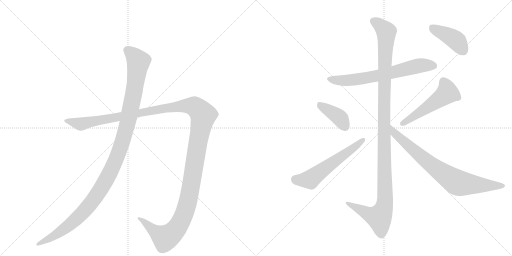
t = 0.00 s
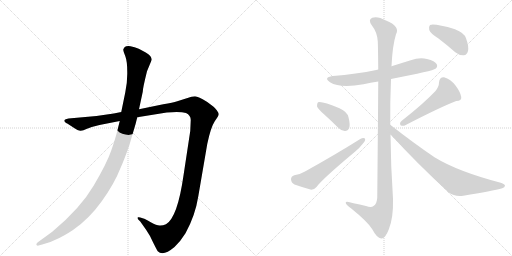
t = 1.81 s
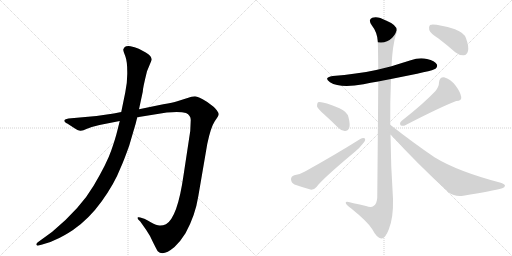
t = 3.62 s
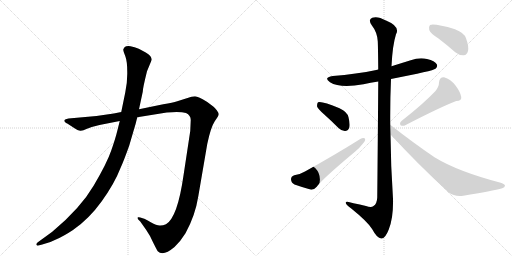
t = 5.42 s
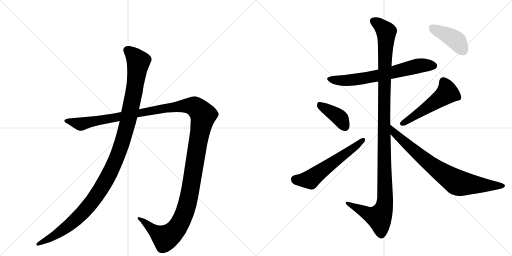
t = 7.23 s
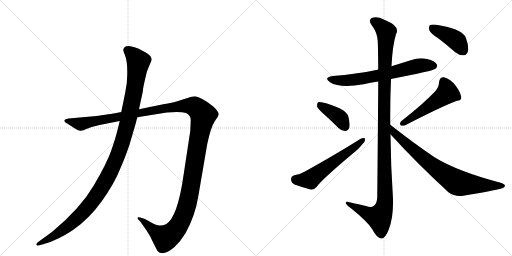
t = 9.04 s

The animated SVG that drew these frames (rendered in a browser with its animation timeline set to each time). Animation: 9 CSS @keyframes rules; one cycle of 9.04 s.

<svg version="1.1" viewBox="0 0 2048 1024" xmlns="http://www.w3.org/2000/svg">
  <g stroke="lightgray" stroke-dasharray="1,1" stroke-width="1" transform="scale(4, 4)">
    <line x1="0" y1="0" x2="256" y2="256"></line>
    <line x1="256" y1="0" x2="0" y2="256"></line>
    <line x1="128" y1="0" x2="128" y2="256"></line>
    <line x1="0" y1="128" x2="256" y2="128"></line>
    <line x1="256" y1="0" x2="512" y2="256"></line>
    <line x1="512" y1="0" x2="256" y2="256"></line>
    <line x1="384" y1="0" x2="384" y2="256"></line>
    <line x1="256" y1="128" x2="512" y2="128"></line>
  </g>
<g transform="scale(1, -1) translate(0, -850)">
   <style type="text/css">
    @keyframes keyframes0 {
      from {
       stroke: black;
       stroke-dashoffset: 1487;
       stroke-width: 128;
       }
       83% {
       animation-timing-function: step-end;
       stroke: black;
       stroke-dashoffset: 0;
       stroke-width: 128;
       }
       to {
       stroke: black;
       stroke-width: 1024;
       }
       }
       #make-me-a-hanzi-animation-0 {
         animation: keyframes0 1.460124s both;
         animation-delay: 0.000000s;
         animation-timing-function: linear;
       }
    @keyframes keyframes1 {
      from {
       stroke: black;
       stroke-dashoffset: 1196;
       stroke-width: 128;
       }
       80% {
       animation-timing-function: step-end;
       stroke: black;
       stroke-dashoffset: 0;
       stroke-width: 128;
       }
       to {
       stroke: black;
       stroke-width: 1024;
       }
       }
       #make-me-a-hanzi-animation-1 {
         animation: keyframes1 1.223307s both;
         animation-delay: 1.460124s;
         animation-timing-function: linear;
       }
    @keyframes keyframes2 {
      from {
       stroke: black;
       stroke-dashoffset: 675;
       stroke-width: 128;
       }
       69% {
       animation-timing-function: step-end;
       stroke: black;
       stroke-dashoffset: 0;
       stroke-width: 128;
       }
       to {
       stroke: black;
       stroke-width: 1024;
       }
       }
       #make-me-a-hanzi-animation-2 {
         animation: keyframes2 0.799316s both;
         animation-delay: 2.683431s;
         animation-timing-function: linear;
       }
    @keyframes keyframes3 {
      from {
       stroke: black;
       stroke-dashoffset: 1209;
       stroke-width: 128;
       }
       80% {
       animation-timing-function: step-end;
       stroke: black;
       stroke-dashoffset: 0;
       stroke-width: 128;
       }
       to {
       stroke: black;
       stroke-width: 1024;
       }
       }
       #make-me-a-hanzi-animation-3 {
         animation: keyframes3 1.233887s both;
         animation-delay: 3.482747s;
         animation-timing-function: linear;
       }
    @keyframes keyframes4 {
      from {
       stroke: black;
       stroke-dashoffset: 396;
       stroke-width: 128;
       }
       56% {
       animation-timing-function: step-end;
       stroke: black;
       stroke-dashoffset: 0;
       stroke-width: 128;
       }
       to {
       stroke: black;
       stroke-width: 1024;
       }
       }
       #make-me-a-hanzi-animation-4 {
         animation: keyframes4 0.572266s both;
         animation-delay: 4.716634s;
         animation-timing-function: linear;
       }
    @keyframes keyframes5 {
      from {
       stroke: black;
       stroke-dashoffset: 584;
       stroke-width: 128;
       }
       66% {
       animation-timing-function: step-end;
       stroke: black;
       stroke-dashoffset: 0;
       stroke-width: 128;
       }
       to {
       stroke: black;
       stroke-width: 1024;
       }
       }
       #make-me-a-hanzi-animation-5 {
         animation: keyframes5 0.725260s both;
         animation-delay: 5.288900s;
         animation-timing-function: linear;
       }
    @keyframes keyframes6 {
      from {
       stroke: black;
       stroke-dashoffset: 519;
       stroke-width: 128;
       }
       63% {
       animation-timing-function: step-end;
       stroke: black;
       stroke-dashoffset: 0;
       stroke-width: 128;
       }
       to {
       stroke: black;
       stroke-width: 1024;
       }
       }
       #make-me-a-hanzi-animation-6 {
         animation: keyframes6 0.672363s both;
         animation-delay: 6.014160s;
         animation-timing-function: linear;
       }
    @keyframes keyframes7 {
      from {
       stroke: black;
       stroke-dashoffset: 788;
       stroke-width: 128;
       }
       72% {
       animation-timing-function: step-end;
       stroke: black;
       stroke-dashoffset: 0;
       stroke-width: 128;
       }
       to {
       stroke: black;
       stroke-width: 1024;
       }
       }
       #make-me-a-hanzi-animation-7 {
         animation: keyframes7 0.891276s both;
         animation-delay: 6.686523s;
         animation-timing-function: linear;
       }
    @keyframes keyframes8 {
      from {
       stroke: black;
       stroke-dashoffset: 419;
       stroke-width: 128;
       }
       58% {
       animation-timing-function: step-end;
       stroke: black;
       stroke-dashoffset: 0;
       stroke-width: 128;
       }
       to {
       stroke: black;
       stroke-width: 1024;
       }
       }
       #make-me-a-hanzi-animation-8 {
         animation: keyframes8 0.590983s both;
         animation-delay: 7.577799s;
         animation-timing-function: linear;
       }
</style>
<path d="M 398 350 L 479 366 L 549 381 L 667 400 Q 721 405 744 398 Q 763 389 763 370 L 761 326 L 734 148 Q 710 -20 664 -47 Q 650 -53 638 -52 Q 627 -52 603 -39 Q 580 -26 577 -25 L 561 -20 Q 556 -18 552 -19 Q 549 -21 553 -28 L 561 -36 L 585 -70 Q 600 -91 613 -121 Q 629 -153 631 -155 Q 652 -177 698 -138 Q 721 -117 742 -83 Q 781 -12 793 64 L 829 274 Q 843 341 859 365 Q 875 388 875 393 Q 875 398 867 409 Q 859 420 853 424 L 829 442 Q 793 464 780 465 Q 768 465 747 457 L 709 445 Q 692 440 653 433 L 556 413 L 485 402 L 455 396 L 386 386 L 274 376 Q 260 374 258 370 Q 256 366 260 362 Q 264 357 269 356 L 292 341 Q 314 326 323 327 Q 332 328 348 335 L 367 342 L 398 350 Z" fill="lightgray"></path> 
<path d="M 479 366 L 469 326 Q 462 297 445 248 Q 428 198 375 108 Q 322 17 209 -77 L 150 -120 Q 143 -126 146 -130 Q 150 -134 154 -132 L 169 -128 Q 198 -122 226 -107 Q 254 -95 292 -70 Q 356 -26 407 45 Q 458 116 482 178 Q 495 206 517 268 L 534 326 Q 543 354 549 381 L 556 413 L 571 483 Q 571 497 588 565 L 607 611 Q 607 626 583 640 L 555 655 Q 538 662 522 665 Q 506 667 499 662 Q 495 658 493 652 Q 493 646 501 626 Q 509 605 509 563 Q 510 521 501 480 L 485 402 L 479 366 Z" fill="lightgray"></path> 
<path d="M 1564 534 Q 1733 567 1742 575 Q 1752 584 1747 593 Q 1740 606 1708 614 Q 1677 621 1643 609 Q 1604 597 1566 585 L 1513 572 Q 1509 572 1505 570 Q 1426 554 1331 546 Q 1292 540 1320 521 Q 1360 496 1454 513 Q 1482 519 1513 524 L 1564 534 Z" fill="lightgray"></path> 
<path d="M 1561 351 Q 1560 442 1564 534 L 1566 585 Q 1570 669 1584 713 Q 1602 744 1544 768 Q 1510 787 1489 779 Q 1471 772 1487 749 Q 1509 721 1511 685 Q 1512 670 1513 572 L 1513 524 Q 1512 368 1509 60 Q 1508 35 1494 26 Q 1485 19 1464 26 Q 1439 32 1414 37 Q 1380 49 1383 38 Q 1384 31 1405 16 Q 1472 -38 1489 -67 Q 1508 -103 1525 -104 Q 1541 -105 1555 -68 Q 1574 -22 1572 55 Q 1563 185 1562 313 L 1561 351 Z" fill="lightgray"></path> 
<path d="M 1296 393 Q 1324 368 1354 338 Q 1367 325 1381 326 Q 1391 326 1397 339 Q 1401 352 1394 381 Q 1390 402 1358 417 Q 1286 447 1272 441 Q 1268 437 1268 425 Q 1271 415 1296 393 Z" fill="lightgray"></path> 
<path d="M 1177 149 Q 1164 145 1164 133 Q 1165 118 1178 112 Q 1206 102 1245 91 Q 1257 91 1267 103 Q 1288 133 1421 244 Q 1439 259 1451 275 Q 1463 287 1460 296 Q 1453 300 1441 294 Q 1344 233 1220 164 Q 1204 154 1177 149 Z" fill="lightgray"></path> 
<path d="M 1742 486 Q 1696 437 1606 366 Q 1597 359 1602 349 Q 1611 345 1621 349 Q 1760 421 1825 446 Q 1847 447 1845 462 Q 1841 483 1822 508 Q 1803 533 1776 541 Q 1758 542 1756 520 Q 1756 504 1742 486 Z" fill="lightgray"></path> 
<path d="M 1562 313 Q 1665 199 1794 81 Q 1819 62 1853 67 Q 1971 86 2009 97 Q 2019 101 2020 107 Q 2020 113 2003 119 Q 1831 164 1738 221 Q 1654 278 1561 351 C 1537 369 1542 335 1562 313 Z" fill="lightgray"></path> 
<path d="M 1754 696 Q 1787 671 1821 641 Q 1837 628 1855 629 Q 1868 630 1872 646 Q 1876 664 1864 697 Q 1857 719 1820 733 Q 1738 757 1720 750 Q 1714 744 1717 730 Q 1721 717 1754 696 Z" fill="lightgray"></path> 
      <clipPath id="make-me-a-hanzi-clip-0">
      <path d="M 398 350 L 479 366 L 549 381 L 667 400 Q 721 405 744 398 Q 763 389 763 370 L 761 326 L 734 148 Q 710 -20 664 -47 Q 650 -53 638 -52 Q 627 -52 603 -39 Q 580 -26 577 -25 L 561 -20 Q 556 -18 552 -19 Q 549 -21 553 -28 L 561 -36 L 585 -70 Q 600 -91 613 -121 Q 629 -153 631 -155 Q 652 -177 698 -138 Q 721 -117 742 -83 Q 781 -12 793 64 L 829 274 Q 843 341 859 365 Q 875 388 875 393 Q 875 398 867 409 Q 859 420 853 424 L 829 442 Q 793 464 780 465 Q 768 465 747 457 L 709 445 Q 692 440 653 433 L 556 413 L 485 402 L 455 396 L 386 386 L 274 376 Q 260 374 258 370 Q 256 366 260 362 Q 264 357 269 356 L 292 341 Q 314 326 323 327 Q 332 328 348 335 L 367 342 L 398 350 Z" fill="lightgray"></path>
      </clipPath>
      <path clip-path="url(#make-me-a-hanzi-clip-0)" d="M 264 367 L 332 355 L 665 419 L 736 427 L 778 424 L 806 399 L 813 389 L 762 93 L 742 8 L 719 -45 L 686 -86 L 661 -102 L 556 -23 " fill="none" id="make-me-a-hanzi-animation-0" stroke-dasharray="1359 2718" stroke-linecap="round"></path>

      <clipPath id="make-me-a-hanzi-clip-1">
      <path d="M 479 366 L 469 326 Q 462 297 445 248 Q 428 198 375 108 Q 322 17 209 -77 L 150 -120 Q 143 -126 146 -130 Q 150 -134 154 -132 L 169 -128 Q 198 -122 226 -107 Q 254 -95 292 -70 Q 356 -26 407 45 Q 458 116 482 178 Q 495 206 517 268 L 534 326 Q 543 354 549 381 L 556 413 L 571 483 Q 571 497 588 565 L 607 611 Q 607 626 583 640 L 555 655 Q 538 662 522 665 Q 506 667 499 662 Q 495 658 493 652 Q 493 646 501 626 Q 509 605 509 563 Q 510 521 501 480 L 485 402 L 479 366 Z" fill="lightgray"></path>
      </clipPath>
      <path clip-path="url(#make-me-a-hanzi-clip-1)" d="M 508 650 L 530 633 L 553 600 L 549 563 L 510 356 L 486 270 L 446 172 L 388 69 L 323 -9 L 235 -82 L 151 -126 " fill="none" id="make-me-a-hanzi-animation-1" stroke-dasharray="1068 2136" stroke-linecap="round"></path>

      <clipPath id="make-me-a-hanzi-clip-2">
      <path d="M 1564 534 Q 1733 567 1742 575 Q 1752 584 1747 593 Q 1740 606 1708 614 Q 1677 621 1643 609 Q 1604 597 1566 585 L 1513 572 Q 1509 572 1505 570 Q 1426 554 1331 546 Q 1292 540 1320 521 Q 1360 496 1454 513 Q 1482 519 1513 524 L 1564 534 Z" fill="lightgray"></path>
      </clipPath>
      <path clip-path="url(#make-me-a-hanzi-clip-2)" d="M 1323 535 L 1351 528 L 1422 531 L 1573 559 L 1669 586 L 1735 587 " fill="none" id="make-me-a-hanzi-animation-2" stroke-dasharray="547 1094" stroke-linecap="round"></path>

      <clipPath id="make-me-a-hanzi-clip-3">
      <path d="M 1561 351 Q 1560 442 1564 534 L 1566 585 Q 1570 669 1584 713 Q 1602 744 1544 768 Q 1510 787 1489 779 Q 1471 772 1487 749 Q 1509 721 1511 685 Q 1512 670 1513 572 L 1513 524 Q 1512 368 1509 60 Q 1508 35 1494 26 Q 1485 19 1464 26 Q 1439 32 1414 37 Q 1380 49 1383 38 Q 1384 31 1405 16 Q 1472 -38 1489 -67 Q 1508 -103 1525 -104 Q 1541 -105 1555 -68 Q 1574 -22 1572 55 Q 1563 185 1562 313 L 1561 351 Z" fill="lightgray"></path>
      </clipPath>
      <path clip-path="url(#make-me-a-hanzi-clip-3)" d="M 1496 763 L 1513 755 L 1545 723 L 1536 410 L 1540 45 L 1534 13 L 1517 -19 L 1474 -6 L 1403 29 L 1401 36 L 1390 36 " fill="none" id="make-me-a-hanzi-animation-3" stroke-dasharray="1081 2162" stroke-linecap="round"></path>

      <clipPath id="make-me-a-hanzi-clip-4">
      <path d="M 1296 393 Q 1324 368 1354 338 Q 1367 325 1381 326 Q 1391 326 1397 339 Q 1401 352 1394 381 Q 1390 402 1358 417 Q 1286 447 1272 441 Q 1268 437 1268 425 Q 1271 415 1296 393 Z" fill="lightgray"></path>
      </clipPath>
      <path clip-path="url(#make-me-a-hanzi-clip-4)" d="M 1276 435 L 1350 386 L 1380 344 " fill="none" id="make-me-a-hanzi-animation-4" stroke-dasharray="268 536" stroke-linecap="round"></path>

      <clipPath id="make-me-a-hanzi-clip-5">
      <path d="M 1177 149 Q 1164 145 1164 133 Q 1165 118 1178 112 Q 1206 102 1245 91 Q 1257 91 1267 103 Q 1288 133 1421 244 Q 1439 259 1451 275 Q 1463 287 1460 296 Q 1453 300 1441 294 Q 1344 233 1220 164 Q 1204 154 1177 149 Z" fill="lightgray"></path>
      </clipPath>
      <path clip-path="url(#make-me-a-hanzi-clip-5)" d="M 1180 133 L 1241 132 L 1455 291 " fill="none" id="make-me-a-hanzi-animation-5" stroke-dasharray="456 912" stroke-linecap="round"></path>

      <clipPath id="make-me-a-hanzi-clip-6">
      <path d="M 1742 486 Q 1696 437 1606 366 Q 1597 359 1602 349 Q 1611 345 1621 349 Q 1760 421 1825 446 Q 1847 447 1845 462 Q 1841 483 1822 508 Q 1803 533 1776 541 Q 1758 542 1756 520 Q 1756 504 1742 486 Z" fill="lightgray"></path>
      </clipPath>
      <path clip-path="url(#make-me-a-hanzi-clip-6)" d="M 1775 522 L 1786 500 L 1785 475 L 1608 355 " fill="none" id="make-me-a-hanzi-animation-6" stroke-dasharray="391 782" stroke-linecap="round"></path>

      <clipPath id="make-me-a-hanzi-clip-7">
      <path d="M 1562 313 Q 1665 199 1794 81 Q 1819 62 1853 67 Q 1971 86 2009 97 Q 2019 101 2020 107 Q 2020 113 2003 119 Q 1831 164 1738 221 Q 1654 278 1561 351 C 1537 369 1542 335 1562 313 Z" fill="lightgray"></path>
      </clipPath>
      <path clip-path="url(#make-me-a-hanzi-clip-7)" d="M 1567 345 L 1578 317 L 1656 248 L 1728 188 L 1827 121 L 1880 112 L 2011 105 " fill="none" id="make-me-a-hanzi-animation-7" stroke-dasharray="660 1320" stroke-linecap="round"></path>

      <clipPath id="make-me-a-hanzi-clip-8">
      <path d="M 1754 696 Q 1787 671 1821 641 Q 1837 628 1855 629 Q 1868 630 1872 646 Q 1876 664 1864 697 Q 1857 719 1820 733 Q 1738 757 1720 750 Q 1714 744 1717 730 Q 1721 717 1754 696 Z" fill="lightgray"></path>
      </clipPath>
      <path clip-path="url(#make-me-a-hanzi-clip-8)" d="M 1725 743 L 1817 694 L 1853 648 " fill="none" id="make-me-a-hanzi-animation-8" stroke-dasharray="291 582" stroke-linecap="round"></path>

</g>
</svg>
